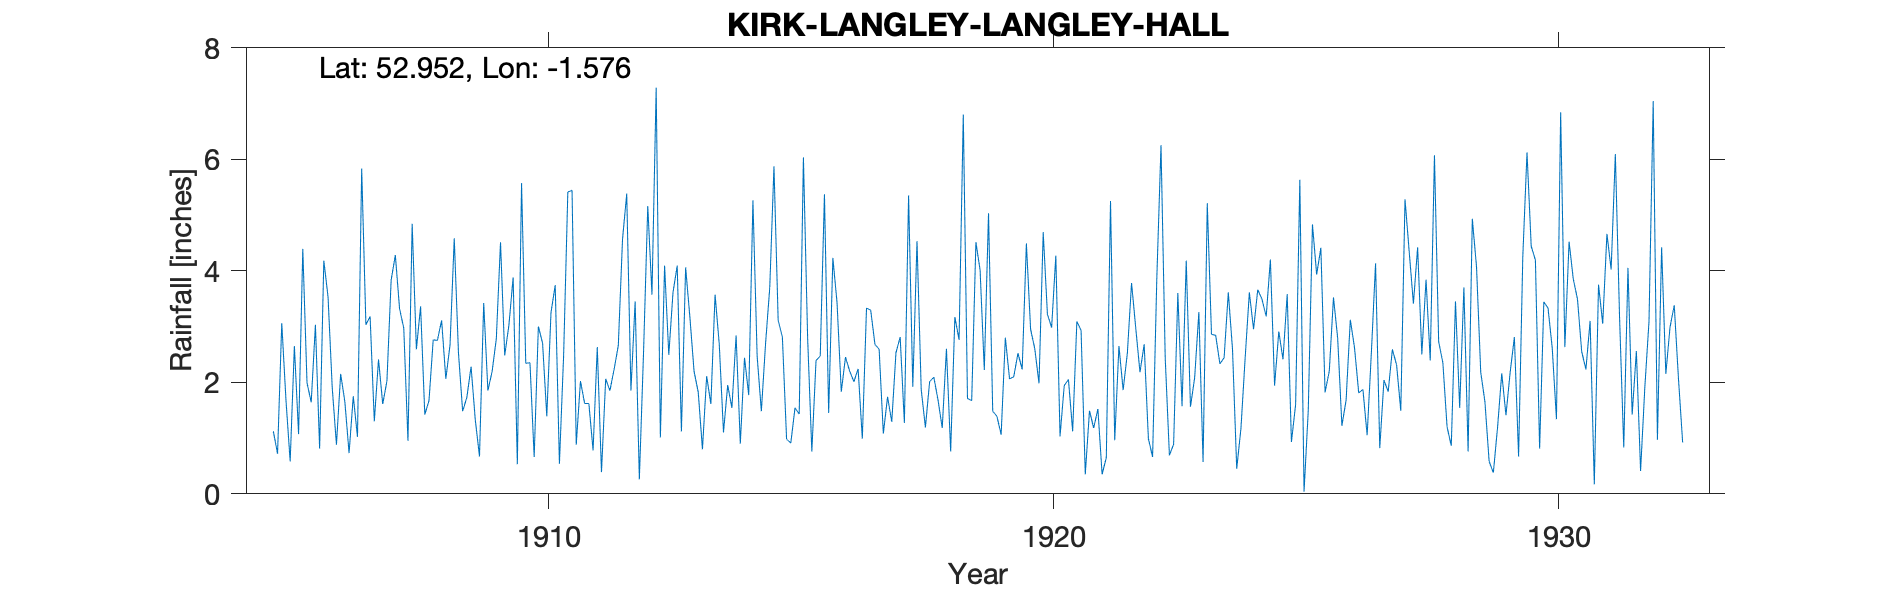

Data behind this chart, as committed beside it:
KIRK-LANGLEY-LANGLEY-HALL, , , , , , , , , , , , , , , , , , , , , , , 
Grid ref, SK286395, Long, -1.576, Lat, 52.95, Elevation, 396, ft., , , , , , , , , , , , , , , 
Station no, 2662, , , , , , , , , , , , , , , , , , , , , , 
, 1900, 1901, 1902, 1903, 1904, 1905, 1906, 1907, 1908, 1909, 1910, 1911, 1912, 1913, 1914, 1915, 1916, 1917, 1918, 1919, 1920, 1921, 1922
January, , , , , , 1.12, 4.18, 1.3, 1.42, 1.33, 2.34, 0.88, 5.38, 4.09, 1.95, 3.11, 1.45, 2.59, 2.01, 4.01, 2.95, 2.93, 3.78
February, , , , , , 0.72, 3.53, 2.41, 1.67, 0.67, 2.35, 2.02, 1.85, 1.12, 1.54, 2.81, 4.23, 1.08, 2.09, 2.22, 2.6, 0.35, 2.97
March, , , , , , 3.06, 1.9, 1.61, 2.76, 3.42, 0.66, 1.62, 3.45, 4.06, 2.84, 0.98, 3.42, 1.74, 1.68, 5.03, 1.98, 1.49, 2.18
April, , , , , , 1.68, 0.88, 2.02, 2.75, 1.85, 3, 1.62, 0.26, 3.18, 0.9, 0.91, 1.83, 1.29, 1.18, 1.48, 4.69, 1.18, 2.68
May, , , , , , 0.58, 2.15, 3.83, 3.11, 2.19, 2.7, 0.78, 2.54, 2.2, 2.44, 1.54, 2.45, 2.53, 2.6, 1.39, 3.22, 1.52, 0.99
June, , , , , , 2.65, 1.65, 4.28, 2.06, 2.78, 1.39, 2.63, 5.16, 1.82, 1.77, 1.43, 2.2, 2.81, 0.76, 1.06, 2.98, 0.35, 0.66
July, , , , , , 1.07, 0.73, 3.32, 2.67, 4.51, 3.25, 0.39, 3.57, 0.8, 5.26, 6.03, 2.01, 1.27, 3.17, 2.8, 4.27, 0.65, 3.85
August, , , , , , 4.39, 1.75, 2.97, 4.58, 2.48, 3.74, 2.06, 7.28, 2.11, 2.47, 2.8, 2.24, 5.35, 2.76, 2.06, 1.03, 5.25, 6.25
September, , , , , , 1.99, 1.02, 0.95, 2.53, 3.03, 0.54, 1.85, 1.01, 1.61, 1.48, 0.76, 0.99, 1.92, 6.8, 2.1, 1.94, 0.96, 2.44
October, , , , , , 1.64, 5.83, 4.84, 1.48, 3.88, 2.48, 2.23, 4.09, 3.57, 2.69, 2.39, 3.33, 4.53, 1.71, 2.52, 2.05, 2.65, 0.69
November, , , , , , 3.03, 3.03, 2.59, 1.73, 0.53, 5.41, 2.66, 2.49, 2.68, 3.7, 2.47, 3.29, 1.87, 1.67, 2.23, 1.12, 1.86, 0.89
December, , , , , , 0.81, 3.18, 3.36, 2.28, 5.57, 5.44, 4.56, 3.61, 1.1, 5.87, 5.37, 2.68, 1.19, 4.51, 4.49, 3.09, 2.52, 3.6
Total, , , , , , 22.74, 29.83, 33.48, 29.04, 32.24, 33.3, 23.3, 40.69, 28.34, 32.91, 30.6, 30.12, 28.17, 30.94, 31.39, 31.92, 21.71, 30.98
NGR is Langley Hall. Altitudes match., , , , , , , , , , , , , , , , , , , , , , , 
